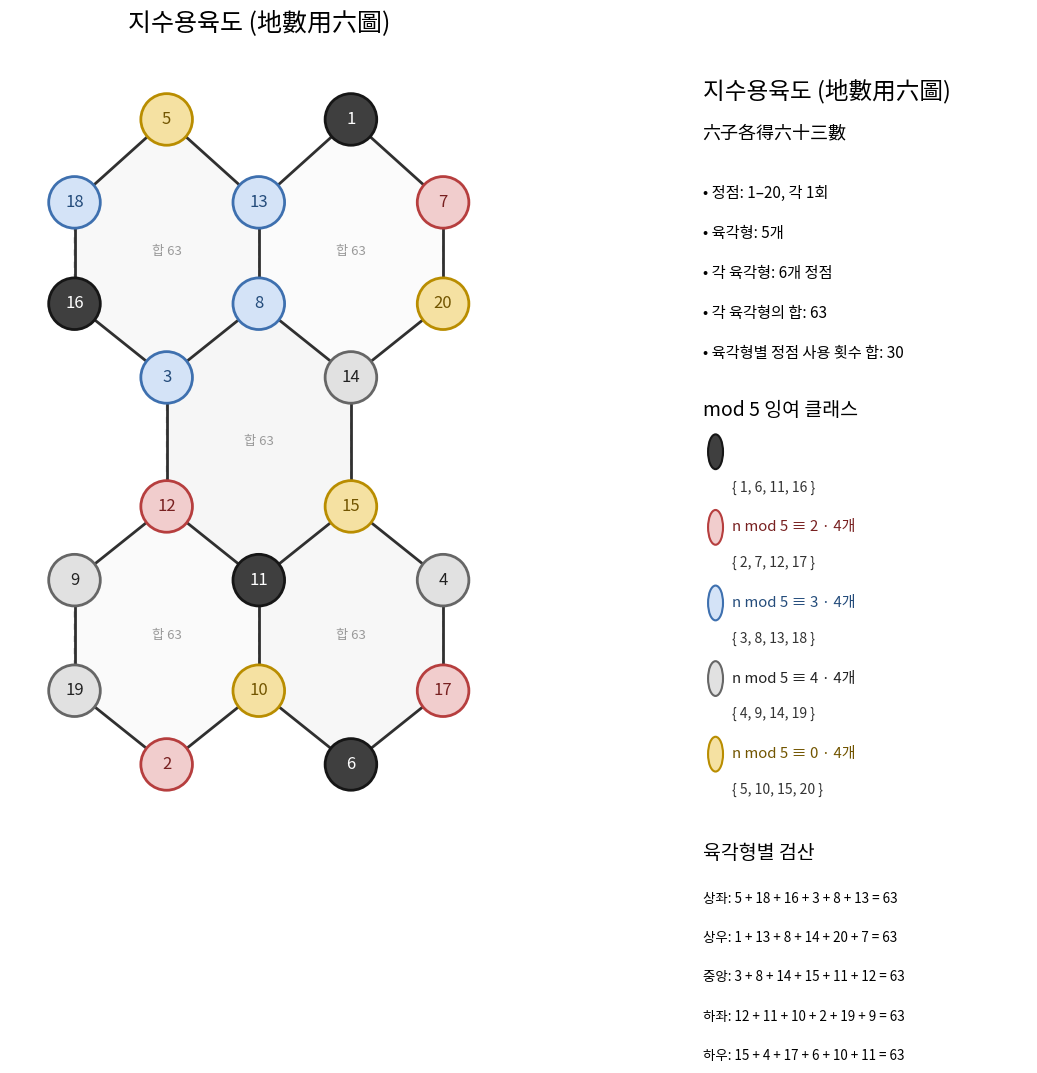

Reproduce this figure in Python.
from __future__ import annotations

from pathlib import Path
from typing import Final

import matplotlib.pyplot as plt
from matplotlib.axes import Axes
from matplotlib.font_manager import FontProperties
from matplotlib.patches import Circle, Polygon


TITLE: Final = "지수용육도"
HANJA_TITLE: Final = "地數用六圖"
SUBTITLE: Final = "六子各得六十三數"
TARGET_SUM: Final = 63

# 손그림의 구조를 반듯한 벌집형 격자로 정규화했다.
# 다섯 육각형은 인접 육각형과 일부 정점·간선을 공유한다.
POSITIONS: Final = {
    # 상단 왼쪽 육각형의 외곽
    5:  (-2.0,  4.5),
    18: (-3.0,  3.6),
    16: (-3.0,  2.5),
    3:  (-2.0,  1.7),
    8:  (-1.0,  2.5),
    13: (-1.0,  3.6),

    # 상단 오른쪽 육각형의 외곽
    1:  ( 0.0,  4.5),
    7:  ( 1.0,  3.6),
    20: ( 1.0,  2.5),
    14: ( 0.0,  1.7),

    # 중앙 육각형의 하단
    12: (-2.0,  0.3),
    11: (-1.0, -0.5),
    15: ( 0.0,  0.3),

    # 하단 왼쪽 육각형의 외곽
    9:  (-3.0, -0.5),
    19: (-3.0, -1.7),
    2:  (-2.0, -2.5),
    10: (-1.0, -1.7),

    # 하단 오른쪽 육각형의 외곽
    4:  ( 1.0, -0.5),
    17: ( 1.0, -1.7),
    6:  ( 0.0, -2.5),
}

# 각 육각형은 시계 방향의 6개 정점으로 정의한다.
HEXAGONS: Final = {
    "upper_left": (5, 18, 16, 3, 8, 13),
    "upper_right": (1, 13, 8, 14, 20, 7),
    "center": (3, 8, 14, 15, 11, 12),
    "lower_left": (12, 11, 10, 2, 19, 9),
    "lower_right": (15, 4, 17, 6, 10, 11),
}

DISPLAY_LABELS: Final = {
    "upper_left": "상좌",
    "upper_right": "상우",
    "center": "중앙",
    "lower_left": "하좌",
    "lower_right": "하우",
}

# 노트에 표시된 mod 5 색 구분을 유지한다.
RESIDUE_STYLE: Final = {
    1: {
        "label": "n mod 5 ≡ 1",
        "face": "#3F3F3F",
        "edge": "#161616",
        "text": "#FFFFFF",
    },
    2: {
        "label": "n mod 5 ≡ 2",
        "face": "#F1CDCD",
        "edge": "#B63E3E",
        "text": "#782020",
    },
    3: {
        "label": "n mod 5 ≡ 3",
        "face": "#D4E3F7",
        "edge": "#3E70AF",
        "text": "#244C7B",
    },
    4: {
        "label": "n mod 5 ≡ 4",
        "face": "#E1E1E1",
        "edge": "#666666",
        "text": "#222222",
    },
    0: {
        "label": "n mod 5 ≡ 0",
        "face": "#F5E1A2",
        "edge": "#B98D00",
        "text": "#725500",
    },
}

RESIDUE_GROUPS: Final = {
    1: (1, 6, 11, 16),
    2: (2, 7, 12, 17),
    3: (3, 8, 13, 18),
    4: (4, 9, 14, 19),
    0: (5, 10, 15, 20),
}


def find_cjk_font() -> FontProperties:
    candidates = (
        "/usr/share/fonts/opentype/noto/NotoSansCJK-Regular.ttc",
        "/usr/share/fonts/opentype/noto/NotoSerifCJK-Regular.ttc",
        "/usr/share/fonts/truetype/nanum/NanumGothic.ttf",
        "/usr/share/fonts/truetype/nanum/NanumBarunGothic.ttf",
        "/usr/share/fonts/truetype/unfonts-core/UnDotum.ttf",
        "/usr/share/fonts/truetype/baekmuk/dotum.ttf",
        "/System/Library/Fonts/AppleSDGothicNeo.ttc",
        "C:/Windows/Fonts/malgun.ttf",
        "C:/Windows/Fonts/gulim.ttc",
    )

    for candidate in candidates:
        if Path(candidate).exists():
            return FontProperties(fname=candidate)

    return FontProperties()


def validate() -> None:
    numbers = sorted(POSITIONS)

    if numbers != list(range(1, 21)):
        raise ValueError("1부터 20까지의 수가 정확히 한 번씩 있어야 합니다.")

    grouped = sorted(
        number
        for group in RESIDUE_GROUPS.values()
        for number in group
    )

    if grouped != list(range(1, 21)):
        raise ValueError("residue group이 1부터 20까지를 정확히 분할해야 합니다.")

    for residue, group in RESIDUE_GROUPS.items():
        for number in group:
            if number % 5 != residue:
                raise ValueError(
                    f"{number}가 잘못된 residue group에 들어 있습니다."
                )

    for name, vertices in HEXAGONS.items():
        value_sum = sum(vertices)

        if value_sum != TARGET_SUM:
            raise ValueError(
                f"{name} 육각형의 합은 {value_sum}이며, "
                f"{TARGET_SUM}이어야 합니다."
            )


def unique_edges() -> list[tuple[int, int]]:
    edges: set[tuple[int, int]] = set()

    for vertices in HEXAGONS.values():
        for start, end in zip(vertices, vertices[1:] + vertices[:1]):
            edge = tuple(sorted((start, end)))
            edges.add(edge)

    return sorted(edges)


def draw_hexagon_regions(ax: Axes) -> None:
    # 큰 연필 원 대신 육각형 자체를 아주 옅게 강조한다.
    fills = (
        "#F8F8F8",
        "#FBFBFB",
        "#F6F6F6",
        "#FAFAFA",
        "#F7F7F7",
    )

    for (name, vertices), fill in zip(HEXAGONS.items(), fills):
        polygon_points = [POSITIONS[number] for number in vertices]

        ax.add_patch(
            Polygon(
                polygon_points,
                closed=True,
                facecolor=fill,
                edgecolor="#A8A8A8",
                linewidth=1.1,
                linestyle=(0, (4, 4)),
                zorder=0,
            )
        )

        center_x = sum(point[0] for point in polygon_points) / 6
        center_y = sum(point[1] for point in polygon_points) / 6

        ax.text(
            center_x,
            center_y,
            f"합 {TARGET_SUM}",
            ha="center",
            va="center",
            fontsize=9.5,
            color="#9A9A9A",
            zorder=1,
        )


def draw_edges(ax: Axes) -> None:
    for start, end in unique_edges():
        x1, y1 = POSITIONS[start]
        x2, y2 = POSITIONS[end]

        ax.plot(
            [x1, x2],
            [y1, y2],
            color="#303030",
            linewidth=2.0,
            solid_capstyle="round",
            zorder=2,
        )


def draw_nodes(ax: Axes, font: FontProperties) -> None:
    radius = 0.28

    for number, (x, y) in POSITIONS.items():
        residue = number % 5
        style = RESIDUE_STYLE[residue]

        ax.add_patch(
            Circle(
                (x, y),
                radius,
                facecolor=style["face"],
                edgecolor=style["edge"],
                linewidth=2.0,
                zorder=3,
            )
        )

        ax.text(
            x,
            y,
            str(number),
            ha="center",
            va="center",
            fontproperties=font,
            fontsize=12,
            color=style["text"],
            zorder=4,
        )


def draw_legend(ax: Axes, font: FontProperties) -> None:
    ax.axis("off")

    ax.text(
        0.0,
        0.98,
        f"{TITLE} ({HANJA_TITLE})",
        transform=ax.transAxes,
        ha="left",
        va="top",
        fontproperties=font,
        fontsize=17,
        weight="bold",
    )

    ax.text(
        0.0,
        0.92,
        SUBTITLE,
        transform=ax.transAxes,
        ha="left",
        va="top",
        fontproperties=font,
        fontsize=13,
    )

    y = 0.84

    summary = (
        "정점: 1–20, 각 1회",
        "육각형: 5개",
        "각 육각형: 6개 정점",
        "각 육각형의 합: 63",
        "육각형별 정점 사용 횟수 합: 30",
    )

    for line in summary:
        ax.text(
            0.0,
            y,
            f"• {line}",
            transform=ax.transAxes,
            ha="left",
            va="top",
            fontproperties=font,
            fontsize=11,
        )
        y -= 0.053

    y -= 0.02

    ax.text(
        0.0,
        y,
        "mod 5 잉여 클래스",
        transform=ax.transAxes,
        ha="left",
        va="top",
        fontproperties=font,
        fontsize=14,
        weight="bold",
    )

    y -= 0.08

    for residue in (1, 2, 3, 4, 0):
        style = RESIDUE_STYLE[residue]
        group = RESIDUE_GROUPS[residue]

        ax.add_patch(
            Circle(
                (0.04, y + 0.012),
                0.023,
                transform=ax.transAxes,
                facecolor=style["face"],
                edgecolor=style["edge"],
                linewidth=1.5,
            )
        )

        ax.text(
            0.09,
            y + 0.012,
            f"{style['label']} · 4개",
            transform=ax.transAxes,
            ha="left",
            va="center",
            fontproperties=font,
            fontsize=10.8,
            weight="bold",
            color=style["text"],
        )

        ax.text(
            0.09,
            y - 0.026,
            "{ " + ", ".join(str(number) for number in group) + " }",
            transform=ax.transAxes,
            ha="left",
            va="top",
            fontproperties=font,
            fontsize=10,
            color="#333333",
        )

        y -= 0.10

    y -= 0.005

    ax.text(
        0.0,
        y,
        "육각형별 검산",
        transform=ax.transAxes,
        ha="left",
        va="top",
        fontproperties=font,
        fontsize=14,
        weight="bold",
    )

    y -= 0.065

    for name, vertices in HEXAGONS.items():
        expression = " + ".join(str(number) for number in vertices)

        ax.text(
            0.0,
            y,
            f"{DISPLAY_LABELS[name]}: {expression} = 63",
            transform=ax.transAxes,
            ha="left",
            va="top",
            fontproperties=font,
            fontsize=9.7,
        )
        y -= 0.052


def draw(
    png_output: str | Path = "jisu_yong_yukdo.png",
    svg_output: str | Path = "jisu_yong_yukdo.svg",
) -> None:
    validate()
    font = find_cjk_font()

    fig = plt.figure(figsize=(12.5, 9.0), dpi=220)
    graph_ax = fig.add_axes([0.04, 0.07, 0.63, 0.86])
    legend_ax = fig.add_axes([0.71, 0.08, 0.26, 0.84])

    graph_ax.set_aspect("equal")
    graph_ax.set_xlim(-3.7, 1.7)
    graph_ax.set_ylim(-3.2, 5.2)
    graph_ax.axis("off")

    draw_hexagon_regions(graph_ax)
    draw_edges(graph_ax)
    draw_nodes(graph_ax, font)
    draw_legend(legend_ax, font)

    graph_ax.set_title(
        f"{TITLE} ({HANJA_TITLE})",
        fontproperties=font,
        fontsize=18,
        pad=18,
    )

    fig.savefig(
        png_output,
        dpi=300,
        bbox_inches="tight",
        pad_inches=0.12,
        facecolor="white",
    )
    fig.savefig(
        svg_output,
        bbox_inches="tight",
        pad_inches=0.12,
        facecolor="white",
    )
    plt.close(fig)


if __name__ == "__main__":
    draw()
